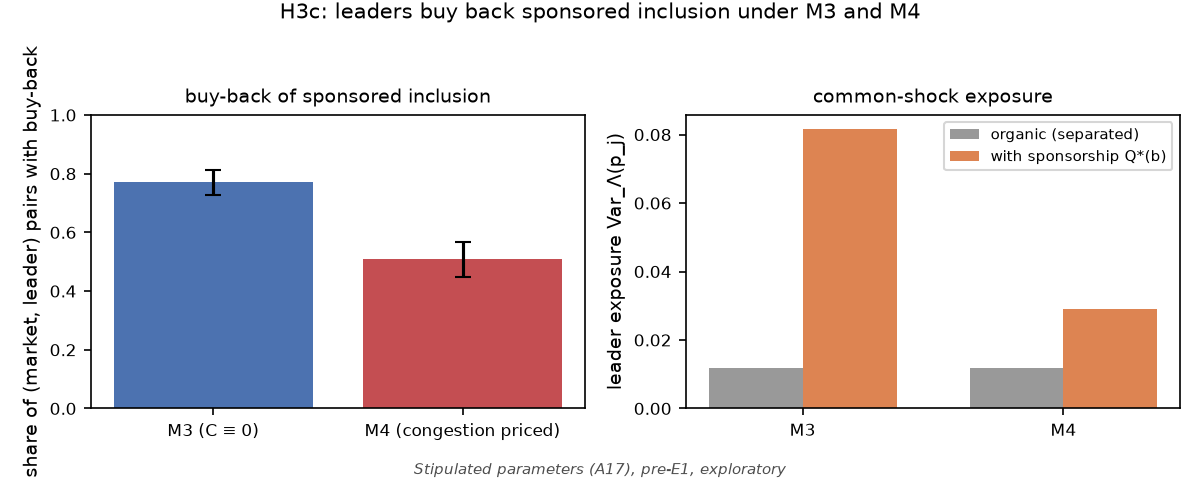

Source data for this figure (header and first rows):
# Stipulated parameters (A17), pre-E1, exploratory
series, mechanism, value, ci_low, ci_high
buyback_share, M3, 0.7716, 0.7258, 0.8142
buyback_share, M4, 0.5086, 0.449, 0.5689
exposure_organic, M3, 0.01188, , 
exposure_organic, M4, 0.01188, , 
exposure_star, M3, 0.08165, , 
exposure_star, M4, 0.02904, , 
